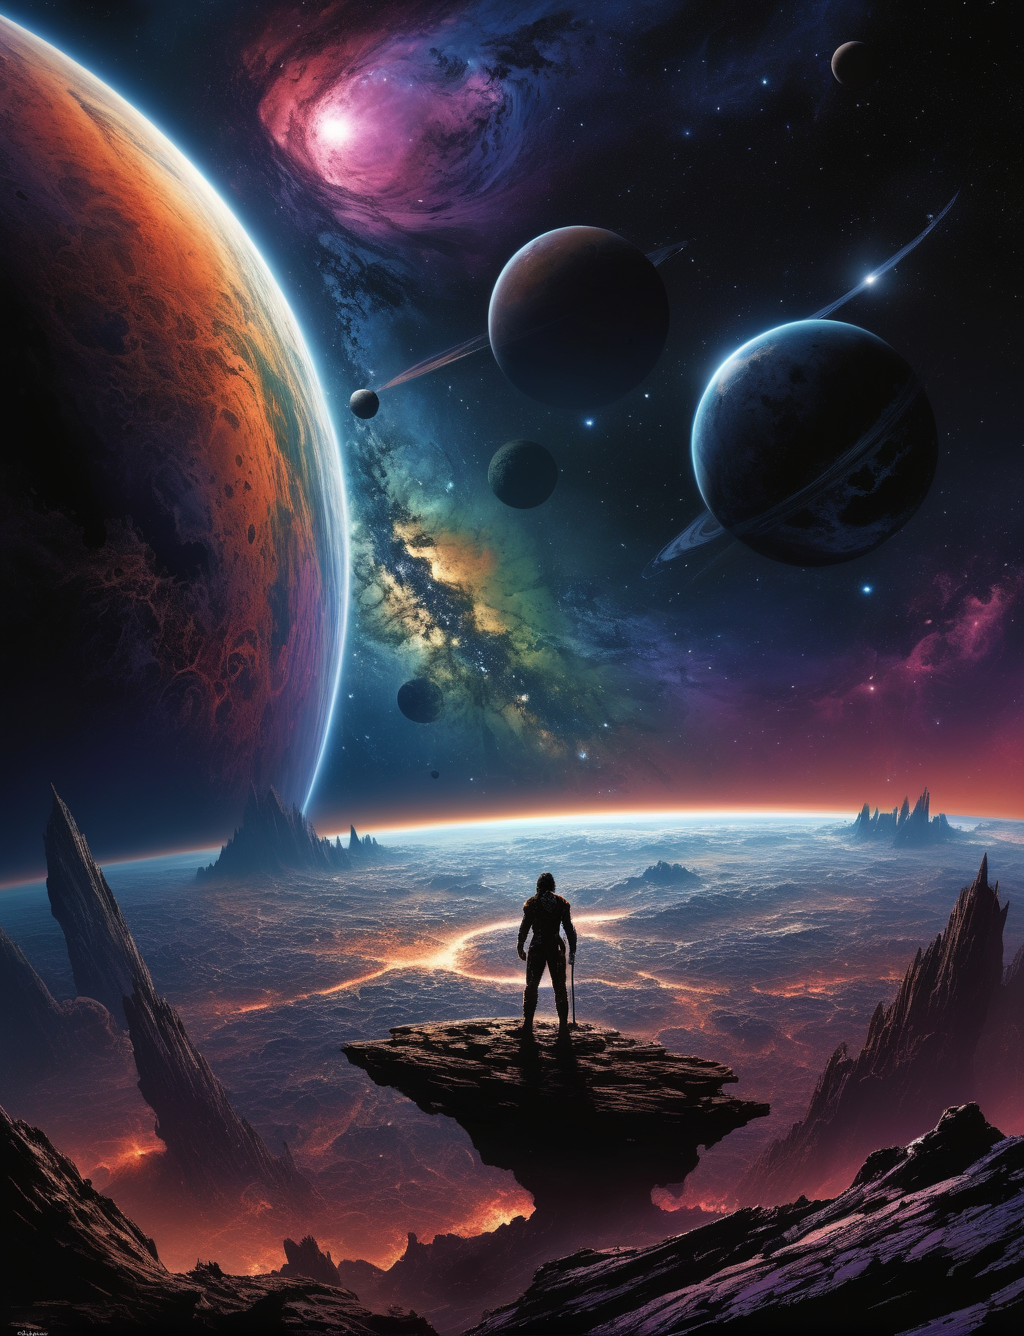
Generation parameters embedded in this image by AUTOMATIC1111 Stable Diffusion web UI or a fork of it (Forge, ...) (PNG 'parameters' text chunk):
A beautiful planet in a galaxy of swirling colors, poignant loneliness, cosmic chaos, emotional depth, 12K,, unforgettable, dark, introspective, in the style of mike deodato, realistic detail, realistic hyper-detailed rendering
Negative prompt: frame, anime, photorealistic, 35mm film, deformed, glitch, blurry, noisy, off-center, deformed, cross-eyed, closed eyes, bad anatomy, ugly, disfigured, mutated, realism, realistic, impressionism, expressionism, oil, acrylic,, canvas frame, (high contrast:1.2), (over saturated:1.2), (glossy:1.1), 3d, ((disfigured)), ((bad art)), ((b&w)), blurry, ((bad anatomy)), (((bad proportions))), ((extra limbs)), cloned face, (((disfigured))), extra limbs, (bad anatomy), gross proportions, (malformed limbs), ((missing arms)), ((missing legs)), (((extra arms))), (((extra legs))), mutated hands, (fused fingers), (too many fingers), (((long neck))), Photoshop, video game, ugly, tiling, poorly drawn hands, 3d render
Steps: 30, Sampler: DPM++ SDE Karras, CFG scale: 7, Seed: 249424551, Size: 1024x1336, Model hash: 1fe6c7ec54, Model: juggernautXL_version6Rundiffusion, Version: v1.6.0-2-g4afaaf8a